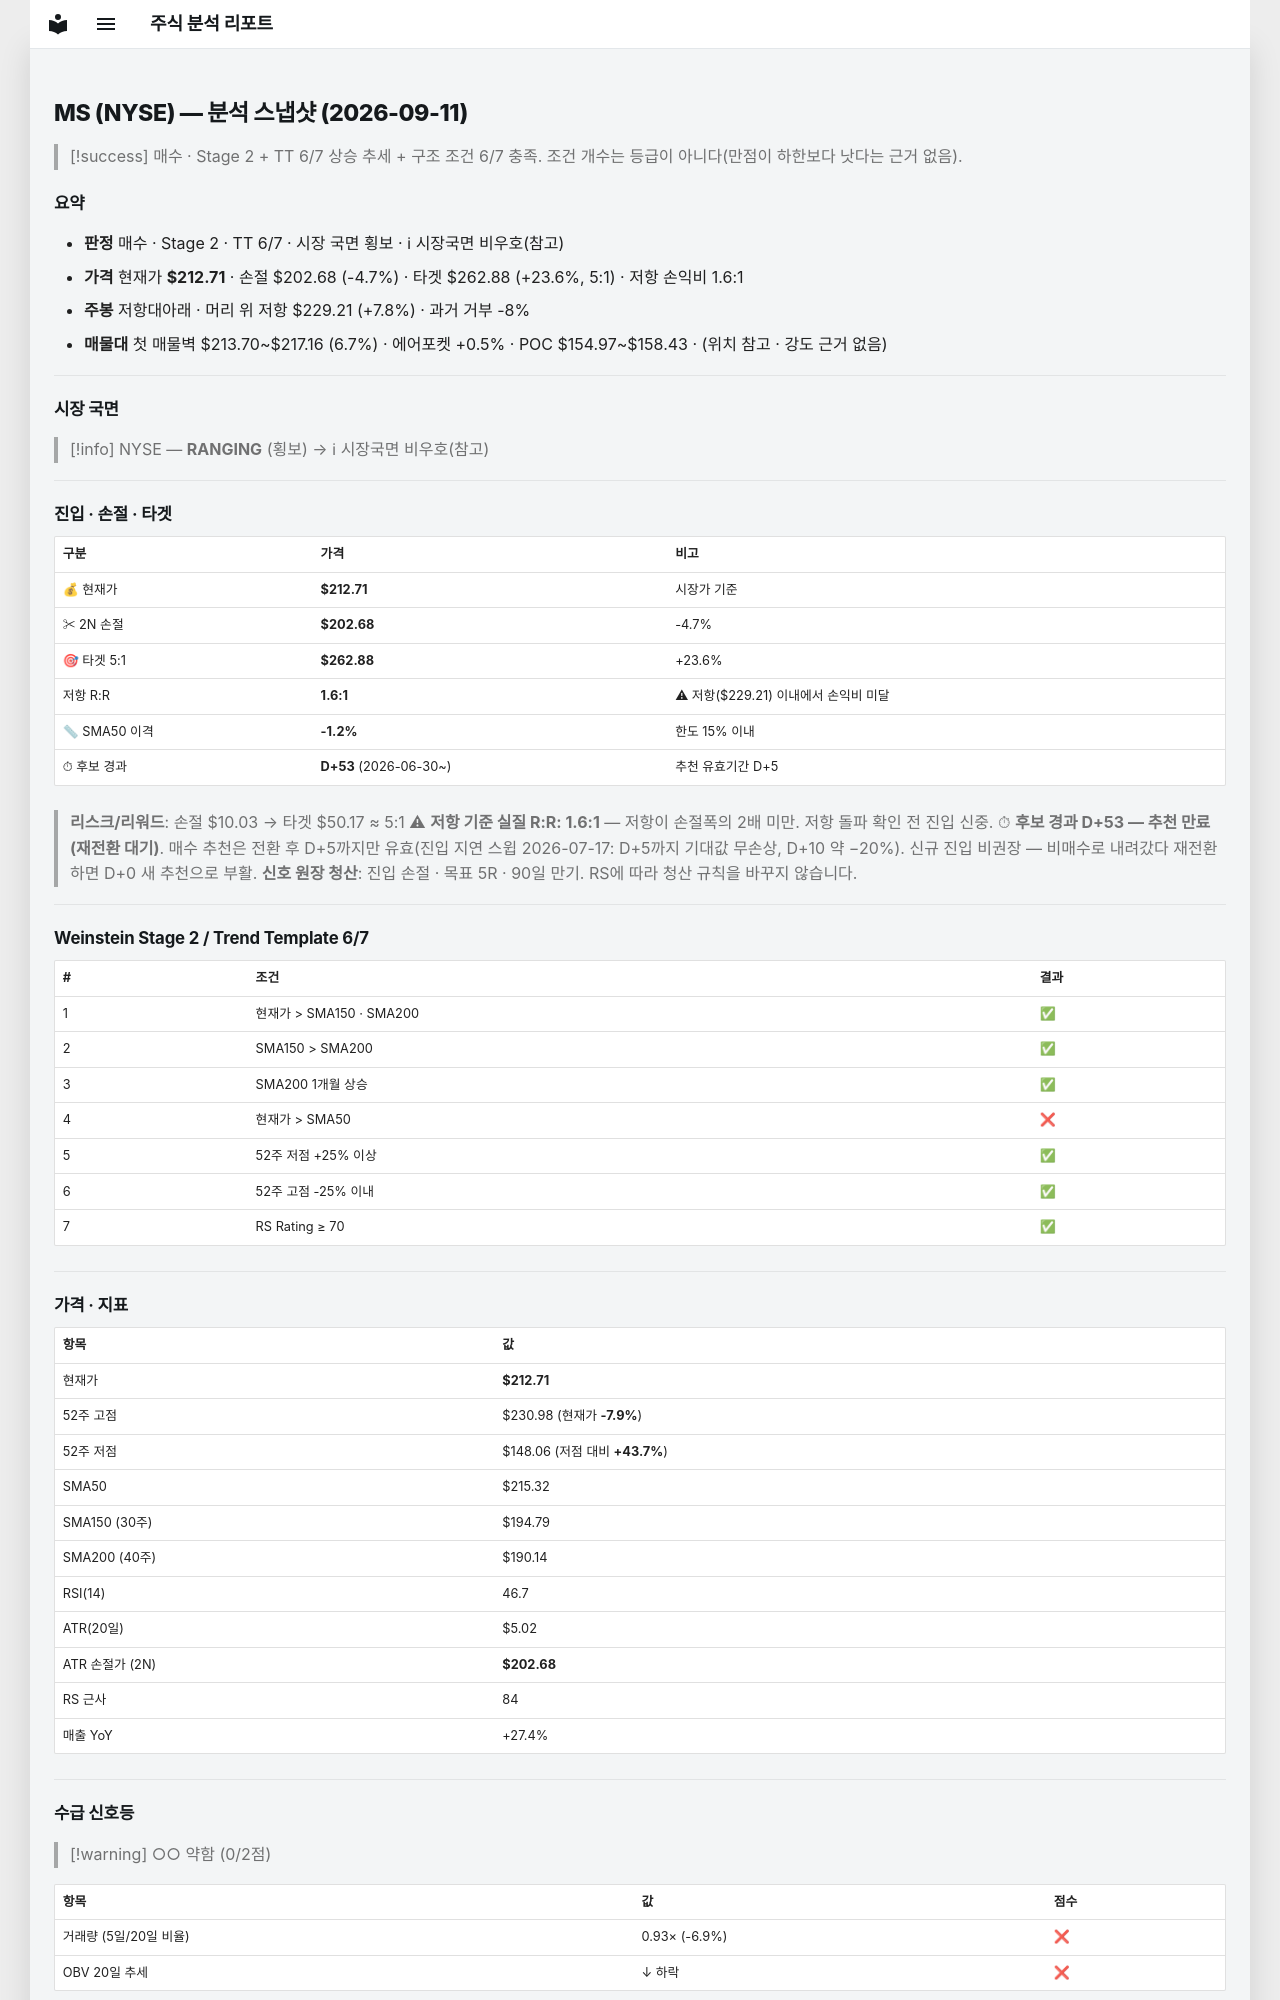

repository: soloandco/stock-reports · page: snapshots/MS-2026-09-11/index.html · generator: mkdocs

---
type: analysis-snapshot
title: MS 분석 스냅샷
ticker: MS
market: NYSE
created: 2026-09-11
updated: 2026-09-11
bar-date: 2026-09-10
verdict: 매수관찰
real-rr: 1.64
sma50-gap-pct: -1.2
candidate-days: 53
candidate-since: 2026-06-30
weekly-position: 저항대아래
weekly-overhead-price: 229.21
weekly-overhead-pct: 7.8
stage: 2
trend-template-score: 6
tt-max: 7
price: 212.7100067138672
stop-price: 202.676578615218
market-regime: RANGING
supply-demand-score: 0/2
supply-demand-label: 약함
status: tracking
tags:
  - stock-agent
  - watchlist
  - MS
  - analysis
related:
  - "[[analysis-template]]"
---

# MS (NYSE) — 분석 스냅샷 (2026-09-11)

> [!success] 매수 · Stage 2 + TT 6/7
> 상승 추세 + 구조 조건 6/7 충족. 조건 개수는 등급이 아니다(만점이 하한보다 낫다는 근거 없음).

## 요약

- **판정** 매수 · Stage 2 · TT 6/7 · 시장 국면 횡보 · ℹ 시장국면 비우호(참고)
- **가격** 현재가 **$212.71** · 손절 $202.68 (-4.7%) · 타겟 $262.88 (+23.6%, 5:1) · 저항 손익비 1.6:1
- **주봉** 저항대아래 · 머리 위 저항 $229.21 (+7.8%) · 과거 거부 -8%
- **매물대** 첫 매물벽 $213.70~$217.16 (6.7%) · 에어포켓 +0.5% · POC $154.97~$158.43 · (위치 참고 · 강도 근거 없음)

---

## 시장 국면

> [!info] NYSE — **RANGING** (횡보) → ℹ 시장국면 비우호(참고)

---

## 진입 · 손절 · 타겟

| 구분 | 가격 | 비고 |
|------|------|------|
| 💰 현재가 | **$212.71** | 시장가 기준 |
| ✂ 2N 손절 | **$202.68** | -4.7% |
| 🎯 타겟 5:1 | **$262.88** | +23.6% |
| 저항 R:R | **1.6:1** | ⚠ 저항($229.21) 이내에서 손익비 미달 |
| 📏 SMA50 이격 | **-1.2%** | 한도 15% 이내 |
| ⏱ 후보 경과 | **D+53** (2026-06-30~) | 추천 유효기간 D+5 |

> **리스크/리워드**: 손절 $10.03 → 타겟 $50.17 ≈ 5:1
> ⚠ **저항 기준 실질 R:R: 1.6:1** — 저항이 손절폭의 2배 미만. 저항 돌파 확인 전 진입 신중.
> ⏱ **후보 경과 D+53 — 추천 만료(재전환 대기)**. 매수 추천은 전환 후 D+5까지만 유효(진입 지연 스윕 2026-07-17: D+5까지 기대값 무손상, D+10 약 −20%). 신규 진입 비권장 — 비매수로 내려갔다 재전환하면 D+0 새 추천으로 부활.
> **신호 원장 청산**: 진입 손절 · 목표 5R · 90일 만기. RS에 따라 청산 규칙을 바꾸지 않습니다.

---

## Weinstein Stage 2 / Trend Template 6/7

| # | 조건 | 결과 |
|---|------|------|
| 1 | 현재가 > SMA150 · SMA200 | ✅ |
| 2 | SMA150 > SMA200 | ✅ |
| 3 | SMA200 1개월 상승 | ✅ |
| 4 | 현재가 > SMA50 | ❌ |
| 5 | 52주 저점 +25% 이상 | ✅ |
| 6 | 52주 고점 -25% 이내 | ✅ |
| 7 | RS Rating ≥ 70 | ✅ |

---

## 가격 · 지표

| 항목 | 값 |
|------|---|
| 현재가 | **$212.71** |
| 52주 고점 | $230.98 (현재가 **-7.9%**) |
| 52주 저점 | $148.06 (저점 대비 **+43.7%**) |
| SMA50 | $215.32 |
| SMA150 (30주) | $194.79 |
| SMA200 (40주) | $190.14 |
| RSI(14) | 46.7 |
| ATR(20일) | $5.02 |
| ATR 손절가 (2N) | **$202.68** |
| RS 근사 | 84 |
| 매출 YoY | +27.4% |

---
## 수급 신호등

> [!warning] ○○ 약함 (0/2점)

| 항목 | 값 | 점수 |
|------|------|------|
| 거래량 (5일/20일 비율) | 0.93× (-6.9%) | ❌ |
| OBV 20일 추세 | ↓ 하락 | ❌ |

> **판독법**: 거래량이 20일 평균보다 20% 이상 많고 OBV(온밸런스볼륨)가 상승 중이면 매집 수급이 강한 것으로 판단합니다.

---
